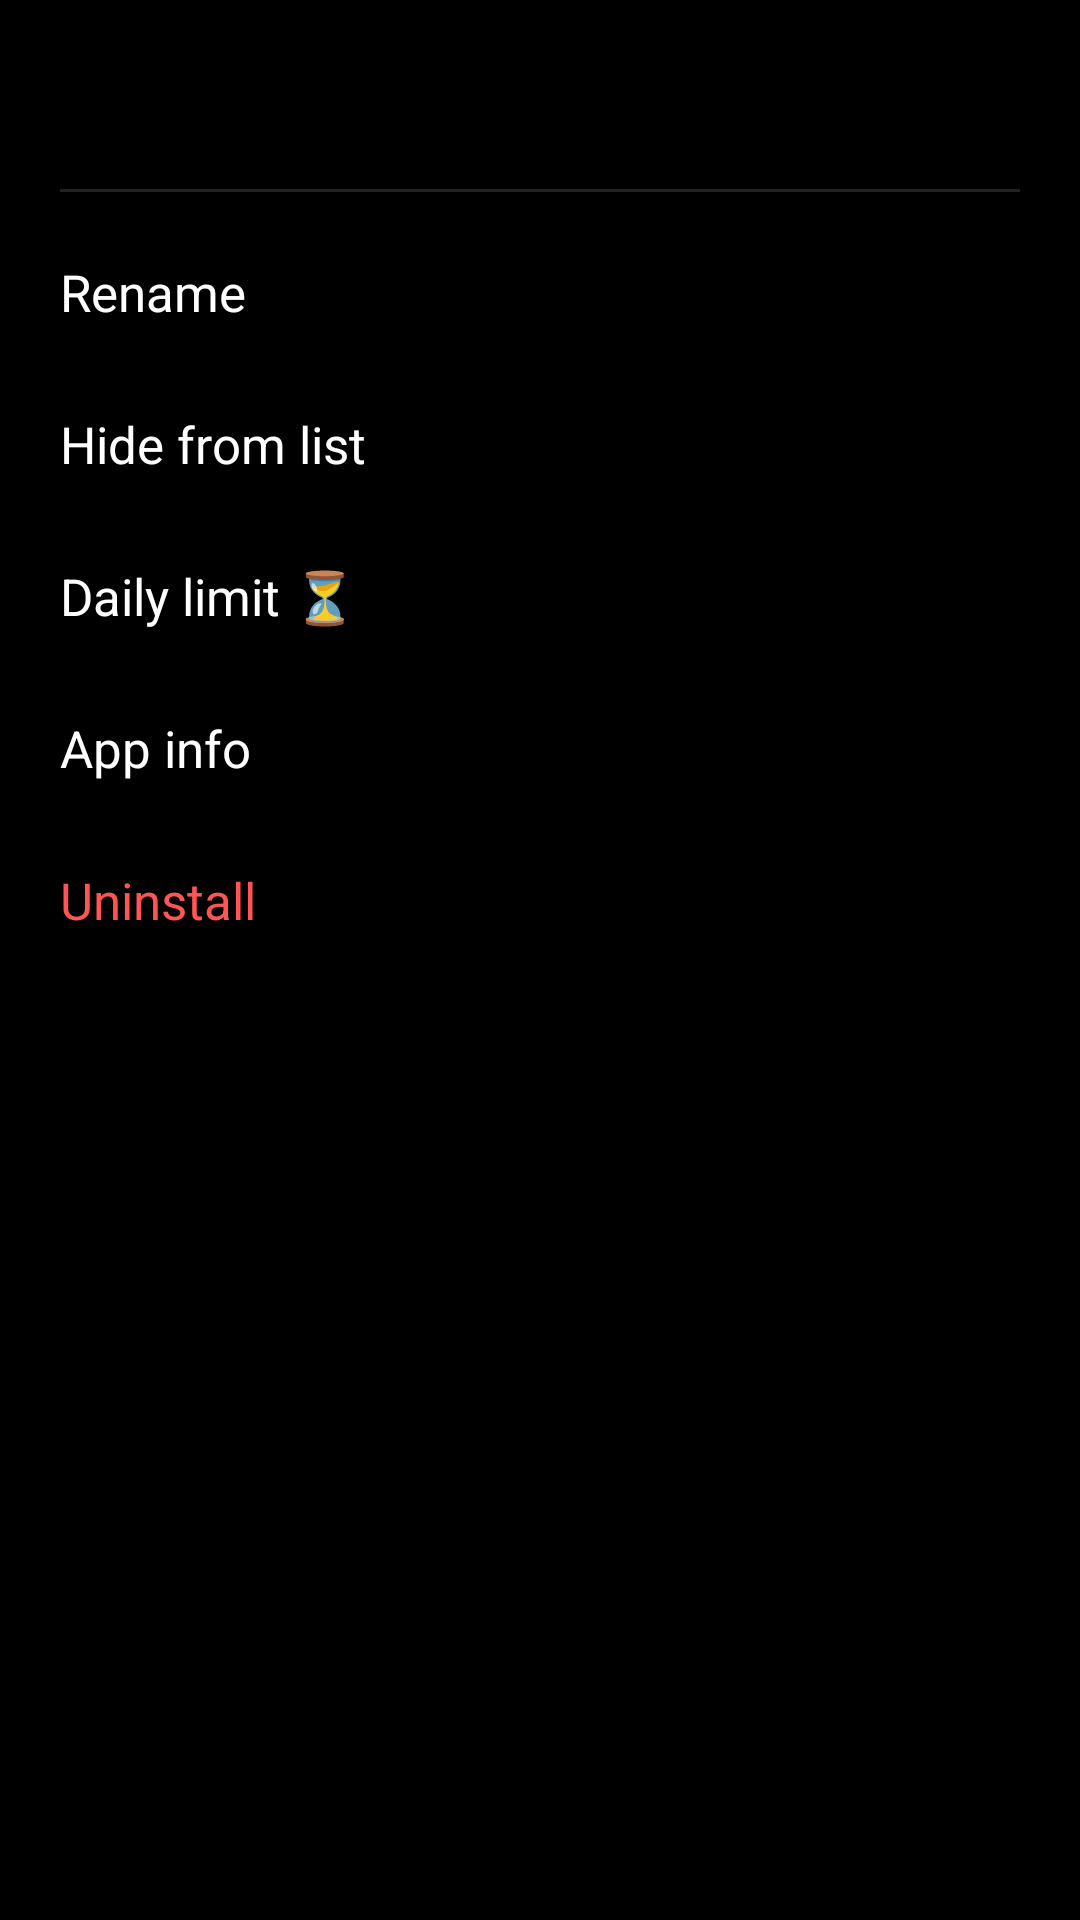

This screen was rendered from an Android layout file. Write that file and the resources it references.
<!-- AndroidManifest.xml: application theme Theme.MinimalLauncher -->
<!-- res/layout/dialog_app_actions.xml -->
<?xml version="1.0" encoding="utf-8"?>
<LinearLayout xmlns:android="http://schemas.android.com/apk/res/android"
    android:layout_width="match_parent"
    android:layout_height="wrap_content"
    android:background="?attr/launcherBackground"
    android:orientation="vertical"
    android:paddingStart="20dp"
    android:paddingTop="20dp"
    android:paddingEnd="20dp"
    android:paddingBottom="24dp">

    <TextView
        android:id="@+id/tvActionAppTitle"
        android:layout_width="match_parent"
        android:layout_height="wrap_content"
        android:ellipsize="end"
        android:maxLines="1"
        android:paddingBottom="16dp"
        android:textColor="?attr/primaryTextColor"
        android:textSize="20sp"
        android:textStyle="bold" />

    <View
        android:layout_width="match_parent"
        android:layout_height="1dp"
        android:layout_marginBottom="8dp"
        android:background="?attr/dividerColor" />

    <TextView
        android:id="@+id/actionRename"
        android:layout_width="match_parent"
        android:layout_height="wrap_content"
        android:background="?android:attr/selectableItemBackground"
        android:paddingTop="14dp"
        android:paddingBottom="14dp"
        android:text="@string/action_rename"
        android:textColor="?attr/primaryTextColor"
        android:textSize="17sp" />

    <TextView
        android:id="@+id/actionChangeSlot"
        android:layout_width="match_parent"
        android:layout_height="wrap_content"
        android:background="?android:attr/selectableItemBackground"
        android:paddingTop="14dp"
        android:paddingBottom="14dp"
        android:text="Change app"
        android:textColor="?attr/primaryTextColor"
        android:textSize="17sp"
        android:visibility="gone" />

    <TextView
        android:id="@+id/actionRemoveFromHome"
        android:layout_width="match_parent"
        android:layout_height="wrap_content"
        android:background="?android:attr/selectableItemBackground"
        android:paddingTop="14dp"
        android:paddingBottom="14dp"
        android:text="Remove from Home screen"
        android:textColor="?attr/primaryTextColor"
        android:textSize="17sp"
        android:visibility="gone" />

    <TextView
        android:id="@+id/actionHide"
        android:layout_width="match_parent"
        android:layout_height="wrap_content"
        android:background="?android:attr/selectableItemBackground"
        android:paddingTop="14dp"
        android:paddingBottom="14dp"
        android:text="@string/action_hide"
        android:textColor="?attr/primaryTextColor"
        android:textSize="17sp" />

    <TextView
        android:id="@+id/actionSetLimit"
        android:layout_width="match_parent"
        android:layout_height="wrap_content"
        android:background="?android:attr/selectableItemBackground"
        android:paddingTop="14dp"
        android:paddingBottom="14dp"
        android:text="Daily limit ⏳"
        android:textColor="?attr/primaryTextColor"
        android:textSize="17sp" />

    <TextView
        android:id="@+id/actionInfo"
        android:layout_width="match_parent"
        android:layout_height="wrap_content"
        android:background="?android:attr/selectableItemBackground"
        android:paddingTop="14dp"
        android:paddingBottom="14dp"
        android:text="@string/action_info"
        android:textColor="?attr/primaryTextColor"
        android:textSize="17sp" />

    <TextView
        android:id="@+id/actionUninstall"
        android:layout_width="match_parent"
        android:layout_height="wrap_content"
        android:background="?android:attr/selectableItemBackground"
        android:paddingTop="14dp"
        android:paddingBottom="14dp"
        android:text="@string/action_uninstall"
        android:textColor="#FF5555"
        android:textSize="17sp" />

</LinearLayout>
<!-- resources referenced by this layout -->
<resources>
  <string name="action_hide">Hide from list</string>
  <string name="action_info">App info</string>
  <string name="action_rename">Rename</string>
  <string name="action_uninstall">Uninstall</string>
  <style name="Theme.MinimalLauncher" parent="Theme.AppCompat.NoActionBar">
          <item name="android:windowBackground">@color/bg_dark</item>
          <item name="android:colorBackground">@color/bg_dark</item>
          <item name="android:statusBarColor">@color/transparent</item>
          <item name="android:navigationBarColor">@color/transparent</item>
          <item name="android:windowLightStatusBar">false</item>
          <item name="android:windowLightNavigationBar">false</item>
  
          
          <item name="android:windowAnimationStyle">@null</item>
          <item name="android:windowDisablePreview">true</item>
  
          
          <item name="launcherBackground">@color/bg_dark</item>
          <item name="primaryTextColor">@color/text_primary_dark</item>
          <item name="secondaryTextColor">@color/text_secondary_dark</item>
          <item name="searchBackground">@drawable/bg_search_dark</item>
          <item name="itemHighlight">@color/highlight_dark</item>
          <item name="dividerColor">@color/divider_dark</item>
      </style>
  <color name="bg_dark">#000000</color>
  <color name="transparent">#00000000</color>
  <color name="text_primary_dark">#FFFFFF</color>
  <color name="text_secondary_dark">#999999</color>
  <!-- drawable bg_search_dark (drawable) -->
  <?xml version="1.0" encoding="utf-8"?>
  <shape xmlns:android="http://schemas.android.com/apk/res/android"
      android:shape="rectangle">
      <solid android:color="@color/search_bg_dark" />
      <corners android:radius="12dp" />
      <stroke
          android:width="1dp"
          android:color="#333333" />
  </shape>
  <color name="highlight_dark">#2A2A2A</color>
  <color name="divider_dark">#222222</color>
  <color name="search_bg_dark">#181818</color>
</resources>
